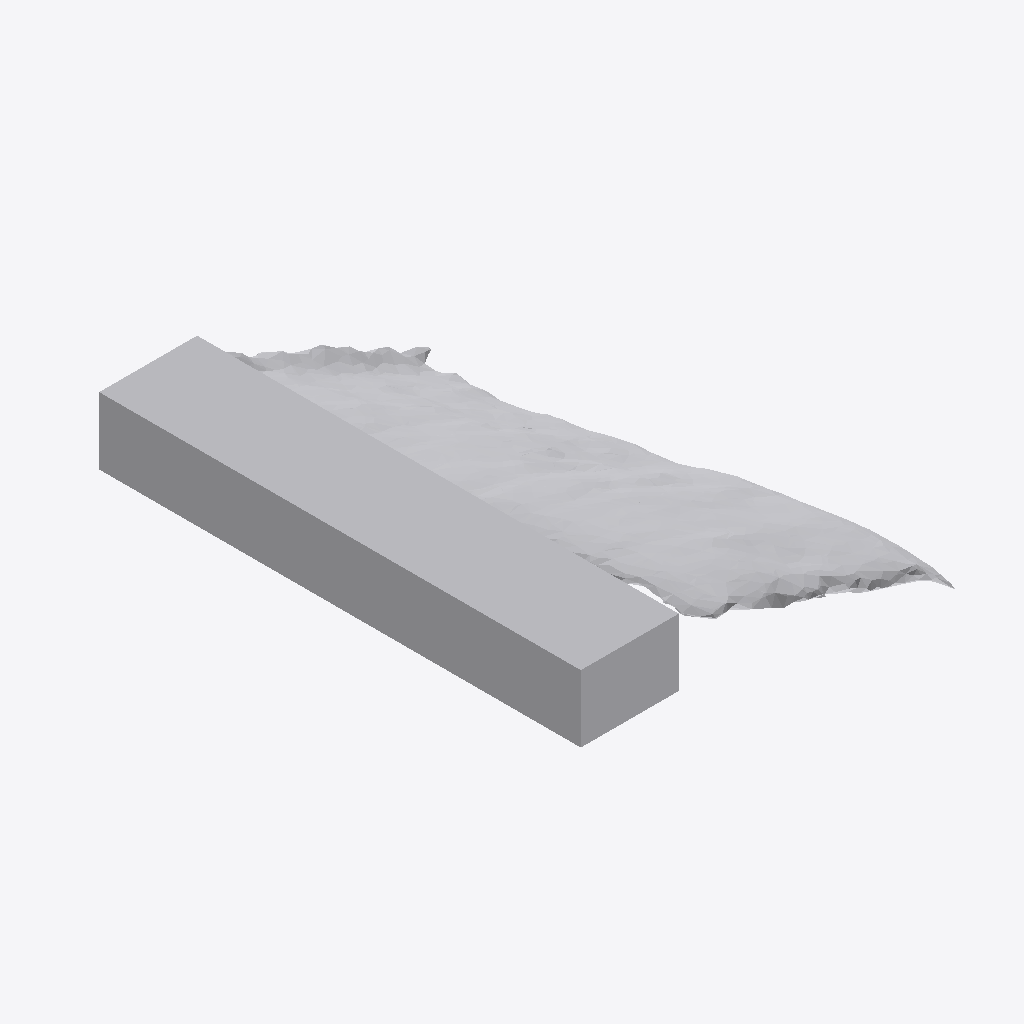
Isometric view of an IFC building model (IFC-SPF (STEP), schema IFC4, length unit metre), seen from the south-west, elements coloured by IFC class: 1 other element (light grey).
Extent 0.510 m × 0.786 m × 0.243 m (x, y, z). Storeys (1): Ground Floor at 0.00 m. Elements (1): 1 IfcFurniture.

HEADER;
FILE_DESCRIPTION(('ViewDefinition [CoordinationView]'),'2;1');
FILE_NAME('','2026-07-12T07:12:38',(''),(''),'IfcOpenShell 0.8.0','IfcOpenShell 0.8.0','');
FILE_SCHEMA(('IFC4'));
ENDSEC;
DATA;
#17=IFCPROJECT('1pv2FDGj99kuPbGIRFtmoZ',#5,'Office Project',$,$,$,$,(#15),#10);
#20=IFCSITE('2Mab7YVcn66gbWVYPOF3Sa',#5,'Site',$,$,#19,$,$,.ELEMENT.,$,$,$,$,$);
#22=IFCBUILDING('15W_s8Z7T9zfFhwB8iQIcH',#5,'Building',$,$,#21,$,$,.ELEMENT.,$,$,$);
#24=IFCBUILDINGSTOREY('0soCiUXWH7OBgvIlukSCkv',#5,'Ground Floor',$,$,#23,$,$,.ELEMENT.,0.0);
#35=IFCFURNITURE('1Ctcjznob5APtLl1PkhSx4',#5,'list07_filing_cabinet',$,$,#34,#31,$,$);
ENDSEC;
